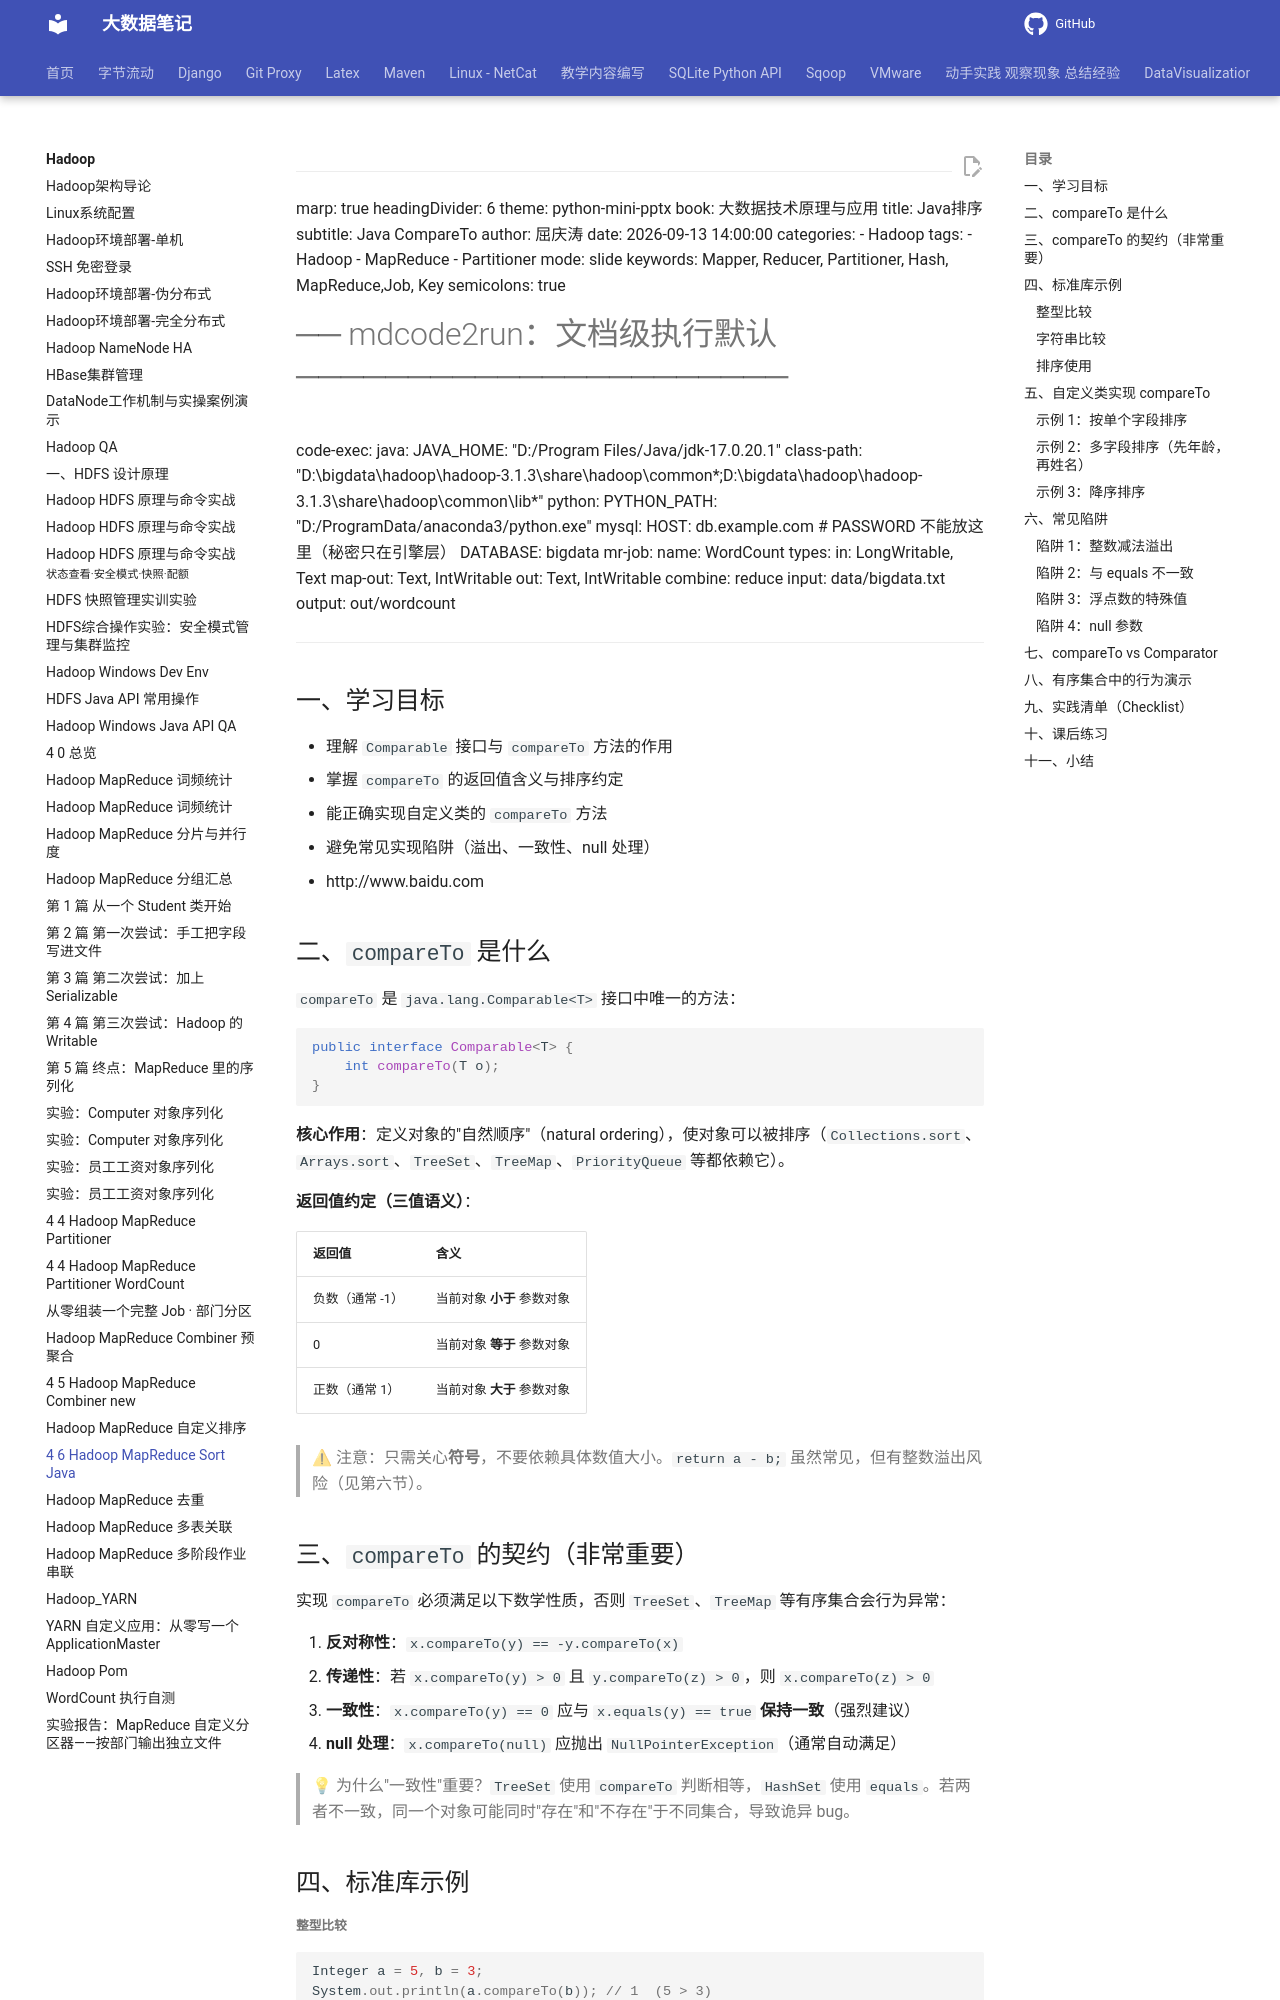

repository: QingYuanQu/studybigdata · page: Hadoop/4-6-Hadoop_MapReduce_Sort_Java/index.html · generator: mkdocs

---
marp: true
headingDivider: 6
theme: python-mini-pptx
book: 大数据技术原理与应用
title: Java排序
subtitle: Java CompareTo
author: 屈庆涛
date: 2026-09-13 14:00:00
categories:
- Hadoop
tags:
- Hadoop
- MapReduce
- Partitioner
mode: slide
keywords: Mapper, Reducer, Partitioner, Hash, MapReduce,Job, Key
semicolons: true
# ── mdcode2run：文档级执行默认 ──────────────────────
code-exec:
  java:
    JAVA_HOME: "D:/Program Files/Java/jdk-17.0.20.1"
    class-path: "D:\bigdata\hadoop\hadoop-3.1.3\share\hadoop\common\*;D:\bigdata\hadoop\hadoop-3.1.3\share\hadoop\common\lib\*"
  python:
    PYTHON_PATH: "D:/ProgramData/anaconda3/python.exe"
  mysql:
    HOST: db.example.com          # PASSWORD 不能放这里（秘密只在引擎层）
    DATABASE: bigdata
mr-job:
  name: WordCount
  types:
    in: LongWritable, Text
    map-out: Text, IntWritable
    out: Text, IntWritable
  combine: reduce
  input: data/bigdata.txt
  output: out/wordcount
---

## 一、学习目标

- 理解 `Comparable` 接口与 `compareTo` 方法的作用
- 掌握 `compareTo` 的返回值含义与排序约定
- 能正确实现自定义类的 `compareTo` 方法
- 避免常见实现陷阱（溢出、一致性、null 处理）
- http://www.baidu.com

## 二、`compareTo` 是什么

`compareTo` 是 `java.lang.Comparable<T>` 接口中唯一的方法：

```java
public interface Comparable<T> {
    int compareTo(T o);
}
```

**核心作用**：定义对象的"自然顺序"（natural ordering），使对象可以被排序（`Collections.sort`、`Arrays.sort`、`TreeSet`、`TreeMap`、`PriorityQueue` 等都依赖它）。

**返回值约定（三值语义）**：

| 返回值          | 含义                       |
| --------------- | -------------------------- |
| 负数（通常 -1） | 当前对象 **小于** 参数对象 |
| 0               | 当前对象 **等于** 参数对象 |
| 正数（通常 1）  | 当前对象 **大于** 参数对象 |

> ⚠ 注意：只需关心**符号**，不要依赖具体数值大小。`return a - b;` 虽然常见，但有整数溢出风险（见第六节）。
